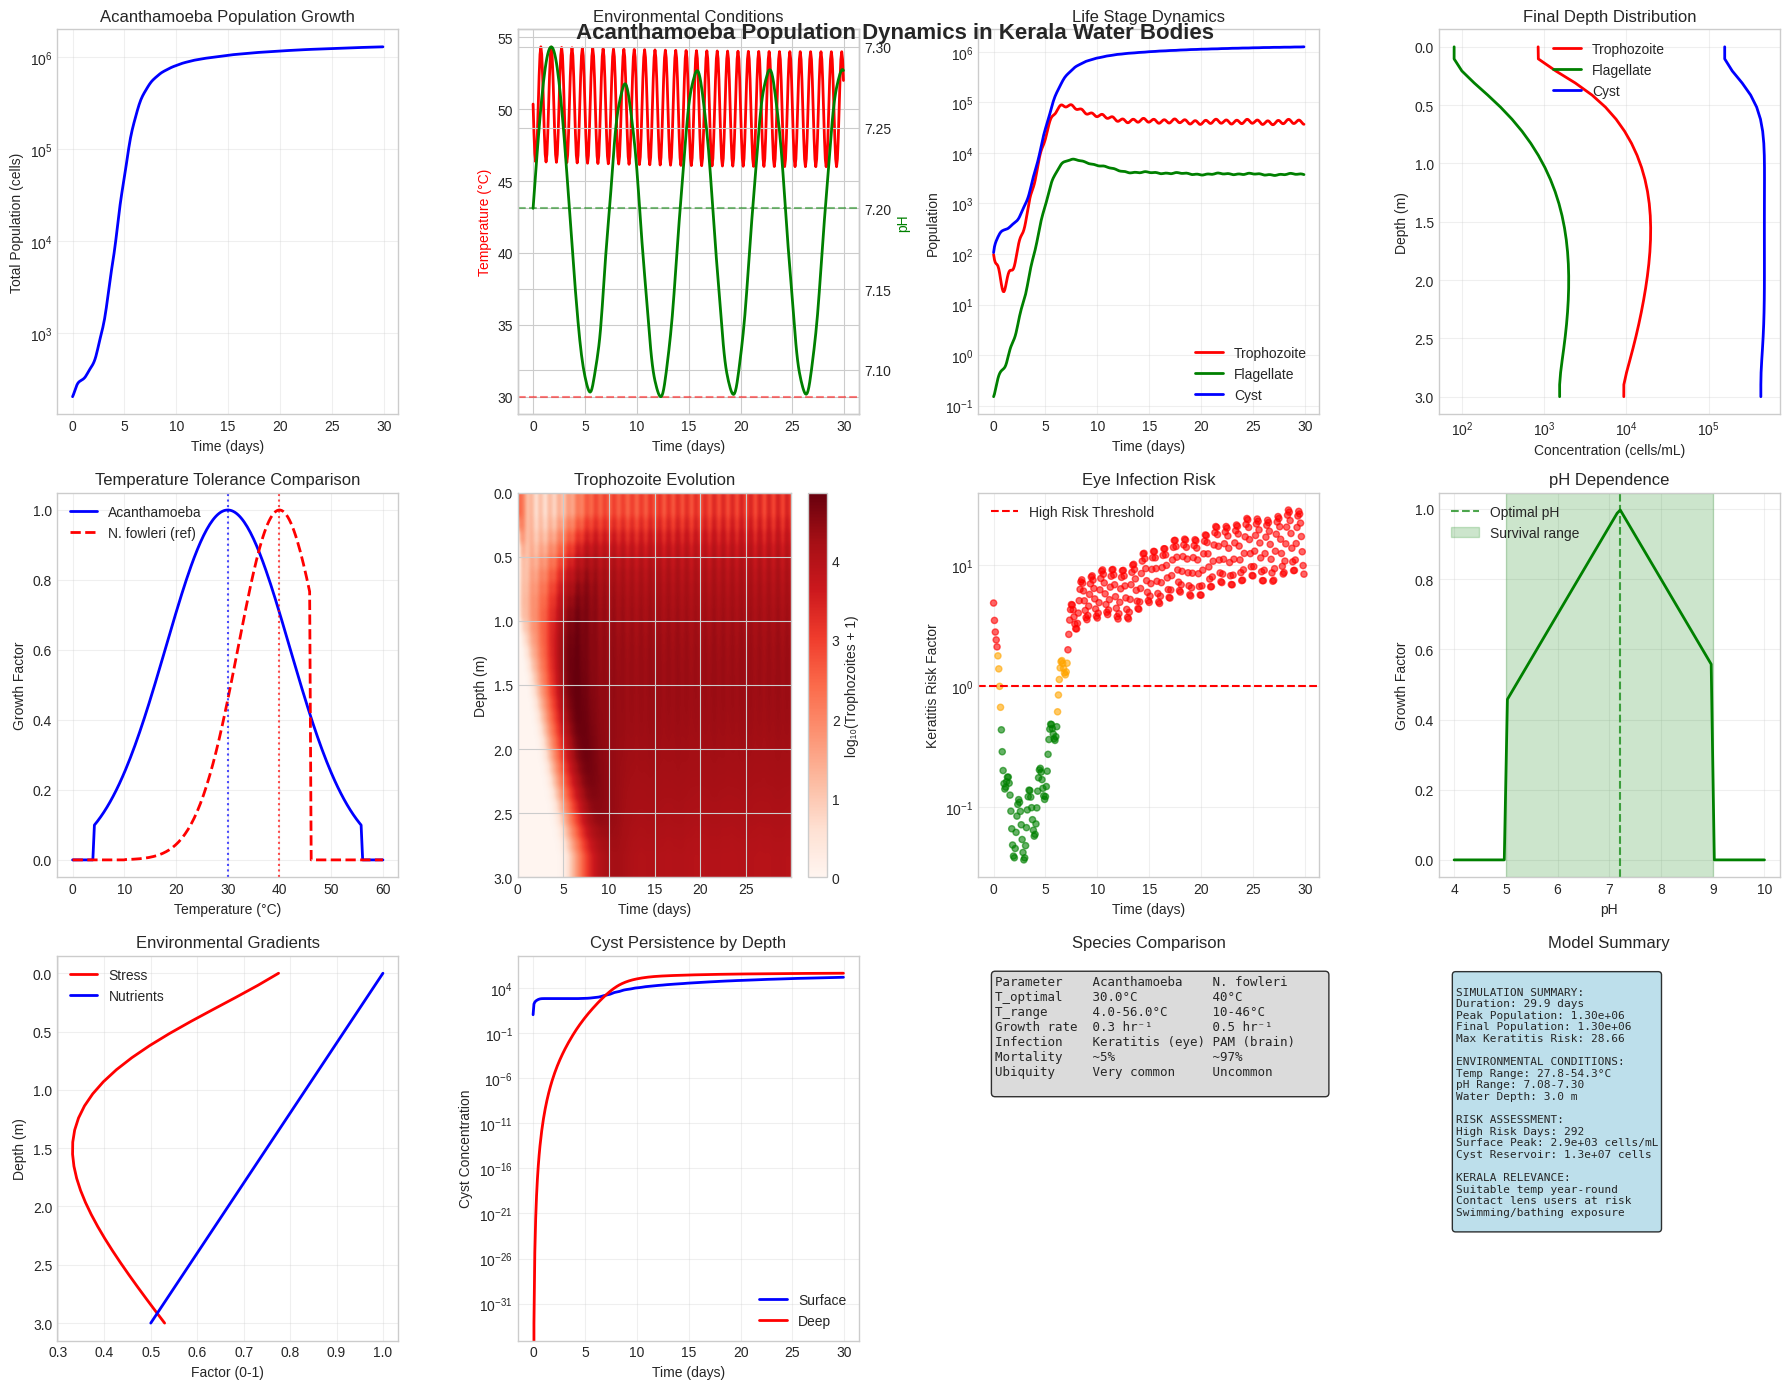

Reproduce this figure in Python. (Note: this script raises an exception after producing the figure.)
"""
Mathematical Model for Acanthamoeba Growth in Kerala Water Bodies
Extended from N. fowleri framework for different amoeba species

Author: Dr. Jijo P Ulahannan
Institution: Government College Kasaragod  
Date: December 2025

Acanthamoeba differs from N. fowleri in several key aspects:
- Wider temperature tolerance (4-56°C vs 10-46°C for N. fowleri)
- More resistant cysts that survive harsh conditions longer
- Causes eye infections (keratitis) rather than brain infection
- More common in environment but less virulent
- Different optimal growth conditions
"""

import numpy as np
import matplotlib.pyplot as plt
from scipy.integrate import odeint
from matplotlib.animation import FuncAnimation
import seaborn as sns

# Set plotting style
plt.style.use('seaborn-v0_8-whitegrid')
sns.set_palette("husl")

class AcanthamoebaKeralaModel:
    """
    Mathematical model for Acanthamoeba population dynamics in Kerala water bodies.
    
    Key differences from N. fowleri:
    - Broader temperature tolerance
    - More persistent cysts
    - Different clinical implications (eye infections vs brain)
    - More ubiquitous in environment
    """
    
    def __init__(self, depth=3.0, kerala_climate=True):
        """
        Initialize Acanthamoeba model for Kerala water bodies.
        
        Parameters:
        -----------
        depth : float
            Water body depth in meters
        kerala_climate : bool
            Use Kerala-specific environmental parameters
        """
        # Physical parameters
        self.depth = depth
        self.nz = 30  # Depth grid points
        self.dz = depth / self.nz
        self.z = np.linspace(0, depth, self.nz)
        
        # Biological parameters - Acanthamoeba specific
        self.r_max = 0.3      # Maximum growth rate (slower than N. fowleri)
        self.K = 5e5          # Lower carrying capacity
        self.T_opt = 30.0     # Lower optimal temperature (30°C vs 40°C)
        self.T_min = 4.0      # Much lower minimum (can survive near freezing)
        self.T_max = 56.0     # Higher maximum temperature tolerance
        self.sigma = 12.0     # Broader temperature tolerance
        
        # Diffusion parameters (similar mobility)
        self.D_T = 0.0008     # Trophozoite diffusion (slightly slower)
        self.D_F = 0.0015     # Flagellate diffusion
        self.D_C = 0.00005    # Cyst diffusion (very slow)
        
        # Stage transition rates - Acanthamoeba specific
        self.k_TF = 0.05      # Lower T→F rate (less motile stage switching)
        self.k_FT = 0.15      # F→T reversion
        self.k_TC = 0.08      # Higher T→C (more prone to encystment)
        self.k_CT = 0.01      # Lower C→T (cysts more persistent)
        
        # Environmental tolerance parameters
        self.pH_opt = 7.2     # Optimal pH
        self.pH_min = 5.0     # Minimum pH
        self.pH_max = 9.0     # Maximum pH
        self.salinity_tolerance = 0.1  # Can handle some salinity
        
        # Kerala climate parameters
        if kerala_climate:
            self.T_surface_avg = 28.0   # Kerala average
            self.T_seasonal_amp = 3.0   # Seasonal variation
            self.T_daily_amp = 4.0      # Daily variation
            self.peak_day = 120         # April-May peak
            self.thermocline = 1.5      # Thermocline depth
            
        # Initialize concentration fields
        self.T = np.zeros(self.nz)  # Trophozoites
        self.F = np.zeros(self.nz)  # Flagellates
        self.C = np.zeros(self.nz)  # Cysts
        self.temperature = np.zeros(self.nz)
        self.pH = np.ones(self.nz) * 7.2  # Assume neutral pH initially
    
    def thermal_stratification(self, t, day_of_year):
        """
        Calculate temperature profile - same as N. fowleri but with different responses.
        """
        # Surface temperature cycles
        T_seasonal = self.T_seasonal_amp * np.sin(2*np.pi*(day_of_year - self.peak_day)/365)
        T_daily = self.T_daily_amp * np.sin(2*np.pi*(t%24 - 12)/24)
        T_surface = self.T_surface_avg + T_seasonal + T_daily
        
        # Deep water temperature
        T_deep = 25.0
        
        # Exponential decay with depth
        for i, z in enumerate(self.z):
            self.temperature[i] = T_surface * np.exp(-z/self.thermocline) + T_deep
    
    def temperature_factor(self, T):
        """
        Acanthamoeba temperature response - broader tolerance than N. fowleri.
        """
        # Broader Gaussian tolerance
        factor = np.exp(-((T - self.T_opt)**2) / (2 * self.sigma**2))
        
        # Apply survival limits (wider range)
        factor = factor * (T >= self.T_min) * (T <= self.T_max)
        
        return factor
    
    def pH_factor(self, pH):
        """
        pH dependence for Acanthamoeba growth.
        """
        # Optimal pH range
        if isinstance(pH, np.ndarray):
            factor = np.ones_like(pH)
            # Triangular response centered at pH_opt
            factor = np.where((pH >= self.pH_min) & (pH <= self.pH_max),
                            1 - np.abs(pH - self.pH_opt) / (self.pH_max - self.pH_min),
                            0)
        else:
            if self.pH_min <= pH <= self.pH_max:
                factor = 1 - abs(pH - self.pH_opt) / (self.pH_max - self.pH_min)
            else:
                factor = 0
        
        return np.maximum(0, factor)
    
    def environmental_stress(self, depth_idx):
        """
        Calculate environmental stress factors affecting growth and transitions.
        """
        temp_stress = 1 - self.temperature_factor(self.temperature[depth_idx])
        pH_stress = 1 - self.pH_factor(self.pH[depth_idx])
        
        # Nutrient availability (decreases with depth)
        nutrient_availability = np.maximum(0.1, 1 - self.z[depth_idx]/(2*self.depth))
        nutrient_stress = 1 - nutrient_availability
        
        # Combined stress (0 = no stress, 1 = maximum stress)
        total_stress = np.minimum(1.0, temp_stress + pH_stress + nutrient_stress)
        
        return total_stress, nutrient_availability
    
    def growth_rate(self, depth_idx):
        """
        Calculate effective growth rate considering all environmental factors.
        """
        temp_factor = self.temperature_factor(self.temperature[depth_idx])
        pH_factor = self.pH_factor(self.pH[depth_idx])
        _, nutrient_factor = self.environmental_stress(depth_idx)
        
        # Multiplicative effects
        effective_rate = self.r_max * temp_factor * pH_factor * nutrient_factor
        
        return effective_rate
    
    def stage_transitions(self, depth_idx):
        """
        Calculate stage transition rates based on environmental stress.
        
        Acanthamoeba encysts more readily under stress than N. fowleri.
        """
        stress, nutrient = self.environmental_stress(depth_idx)
        temp_factor = self.temperature_factor(self.temperature[depth_idx])
        
        # Modified transition rates based on environmental conditions
        k_TF = self.k_TF * (1 - nutrient) * temp_factor  # Low nutrients → flagellate
        k_FT = self.k_FT * temp_factor
        k_TC = self.k_TC * (1 + 3*stress**2)  # Stress → cyst (more sensitive than N. fowleri)
        k_CT = self.k_CT * temp_factor * nutrient * (1 - stress)  # Conservative excystation
        
        return k_TF, k_FT, k_TC, k_CT
    
    def diffusion_step(self, concentration, D, dt):
        """
        Apply diffusion operator using finite differences.
        """
        C_new = concentration.copy()
        
        # Interior points (central difference)
        for i in range(1, self.nz-1):
            d2C_dz2 = (concentration[i+1] - 2*concentration[i] + concentration[i-1]) / self.dz**2
            C_new[i] += D * dt * d2C_dz2
        
        # Boundary conditions (no flux)
        C_new[0] = C_new[1]
        C_new[-1] = C_new[-2]
        
        return C_new
    
    def reaction_step(self, dt):
        """
        Apply biological reactions and stage transitions.
        """
        for i in range(self.nz):
            # Get local parameters
            r_eff = self.growth_rate(i)
            k_TF, k_FT, k_TC, k_CT = self.stage_transitions(i)
            
            # Current concentrations
            T_curr = self.T[i]
            F_curr = self.F[i]
            C_curr = self.C[i]
            N_total = T_curr + F_curr + C_curr
            
            # Logistic growth factor
            growth_limit = max(0, 1 - N_total/self.K)
            
            # Rate equations
            dT_dt = (r_eff * T_curr * growth_limit - 
                    k_TF * T_curr - k_TC * T_curr + 
                    k_FT * F_curr + k_CT * C_curr)
            
            dF_dt = k_TF * T_curr - k_FT * F_curr
            
            dC_dt = k_TC * T_curr - k_CT * C_curr
            
            # Update concentrations
            self.T[i] = max(0, T_curr + dt * dT_dt)
            self.F[i] = max(0, F_curr + dt * dF_dt)
            self.C[i] = max(0, C_curr + dt * dC_dt)
    
    def environmental_update(self, t):
        """
        Update environmental parameters (pH can vary with biological activity).
        """
        # Simple pH model: biological activity can lower pH slightly
        base_pH = 7.2
        biological_activity = np.sum(self.T + self.F) / (self.K * self.nz)
        pH_shift = -0.5 * biological_activity  # High activity lowers pH
        
        for i in range(self.nz):
            self.pH[i] = base_pH + pH_shift + 0.1 * np.sin(2*np.pi*t/168)  # Weekly variation
    
    def simulate_step(self, t, dt):
        """
        Perform one time step of the simulation.
        """
        # Update environmental conditions
        day_of_year = (t/24) % 365
        self.thermal_stratification(t, day_of_year)
        self.environmental_update(t)
        
        # Apply diffusion
        self.T = self.diffusion_step(self.T, self.D_T, dt)
        self.F = self.diffusion_step(self.F, self.D_F, dt)
        self.C = self.diffusion_step(self.C, self.D_C, dt)
        
        # Apply reactions
        self.reaction_step(dt)
    
    def run_simulation(self, t_final=720, dt=0.1, save_interval=2.0):
        """
        Run complete Acanthamoeba simulation.
        
        Parameters:
        -----------
        t_final : float
            Simulation time in hours (default: 720 = 30 days)
        dt : float
            Time step in hours
        save_interval : float
            Data saving interval in hours
        """
        n_steps = int(t_final / dt)
        save_every = int(save_interval / dt)
        
        # Storage arrays
        times = []
        T_profiles = []
        F_profiles = []
        C_profiles = []
        temp_profiles = []
        pH_profiles = []
        total_populations = []
        keratitis_risk = []  # Eye infection risk
        
        print(f"Running Acanthamoeba simulation for {t_final} hours")
        print(f"Temperature range: {self.T_min}-{self.T_max}°C (optimal: {self.T_opt}°C)")
        print(f"pH range: {self.pH_min}-{self.pH_max} (optimal: {self.pH_opt})")
        
        for step in range(n_steps):
            t = step * dt
            
            # Perform simulation step
            self.simulate_step(t, dt)
            
            # Save data
            if step % save_every == 0:
                times.append(t)
                T_profiles.append(self.T.copy())
                F_profiles.append(self.F.copy())
                C_profiles.append(self.C.copy())
                temp_profiles.append(self.temperature.copy())
                pH_profiles.append(self.pH.copy())
                
                total_pop = np.sum(self.T + self.F + self.C) * self.dz
                total_populations.append(total_pop)
                
                # Keratitis risk (surface concentration × contact probability)
                surface_risk = self.T[0] * 0.01  # 1% contact probability
                keratitis_risk.append(surface_risk)
                
                if step % (save_every * 50) == 0:
                    print(f"  Time: {t:.1f} hrs, Total: {total_pop:.2e}, Surface T: {self.temperature[0]:.1f}°C")
        
        results = {
            'times': np.array(times),
            'T_profiles': np.array(T_profiles),
            'F_profiles': np.array(F_profiles),
            'C_profiles': np.array(C_profiles),
            'temp_profiles': np.array(temp_profiles),
            'pH_profiles': np.array(pH_profiles),
            'total_populations': np.array(total_populations),
            'keratitis_risk': np.array(keratitis_risk),
            'depths': self.z
        }
        
        return results
    
    def calculate_keratitis_risk(self, surface_concentration):
        """
        Calculate keratitis (eye infection) risk from surface concentration.
        
        Risk factors:
        - Contact lens use
        - Swimming/water sports
        - Eye trauma with contaminated water
        """
        # Risk threshold much lower than N. fowleri (eye vs brain)
        base_risk_threshold = 100  # cells/mL
        
        # Risk categories
        if surface_concentration < base_risk_threshold:
            risk_level = "Low"
            risk_factor = surface_concentration / base_risk_threshold
        elif surface_concentration < 5 * base_risk_threshold:
            risk_level = "Moderate"
            risk_factor = 1 + (surface_concentration - base_risk_threshold) / base_risk_threshold
        else:
            risk_level = "High" 
            risk_factor = min(10, surface_concentration / base_risk_threshold)
        
        return risk_level, risk_factor


def plot_acanthamoeba_results(results, model):
    """
    Create comprehensive plots for Acanthamoeba simulation results.
    """
    fig = plt.figure(figsize=(18, 14))
    
    # Plot 1: Population dynamics
    plt.subplot(3, 4, 1)
    plt.semilogy(results['times']/24, results['total_populations'], 'b-', linewidth=2)
    plt.xlabel('Time (days)')
    plt.ylabel('Total Population (cells)')
    plt.title('Acanthamoeba Population Growth')
    plt.grid(True, alpha=0.3)
    
    # Plot 2: Temperature and pH effects
    plt.subplot(3, 4, 2)
    surface_temps = results['temp_profiles'][:, 0]
    surface_pH = results['pH_profiles'][:, 0]
    
    ax2a = plt.gca()
    line1 = ax2a.plot(results['times']/24, surface_temps, 'r-', linewidth=2, label='Temperature')
    ax2a.set_ylabel('Temperature (°C)', color='r')
    ax2a.axhline(model.T_opt, color='r', linestyle='--', alpha=0.5)
    
    ax2b = ax2a.twinx()
    line2 = ax2b.plot(results['times']/24, surface_pH, 'g-', linewidth=2, label='pH')
    ax2b.set_ylabel('pH', color='g')
    ax2b.axhline(model.pH_opt, color='g', linestyle='--', alpha=0.5)
    
    ax2a.set_xlabel('Time (days)')
    plt.title('Environmental Conditions')
    
    # Plot 3: Life stage distribution
    plt.subplot(3, 4, 3)
    total_T = np.sum(results['T_profiles'], axis=1) * model.dz
    total_F = np.sum(results['F_profiles'], axis=1) * model.dz
    total_C = np.sum(results['C_profiles'], axis=1) * model.dz
    
    plt.plot(results['times']/24, total_T, 'r-', linewidth=2, label='Trophozoite')
    plt.plot(results['times']/24, total_F, 'g-', linewidth=2, label='Flagellate') 
    plt.plot(results['times']/24, total_C, 'b-', linewidth=2, label='Cyst')
    plt.xlabel('Time (days)')
    plt.ylabel('Population')
    plt.title('Life Stage Dynamics')
    plt.legend()
    plt.yscale('log')
    plt.grid(True, alpha=0.3)
    
    # Plot 4: Depth distribution (final)
    plt.subplot(3, 4, 4)
    final_T = results['T_profiles'][-1, :]
    final_F = results['F_profiles'][-1, :]
    final_C = results['C_profiles'][-1, :]
    
    plt.semilogx(final_T + 1, model.z, 'r-', linewidth=2, label='Trophozoite')
    plt.semilogx(final_F + 1, model.z, 'g-', linewidth=2, label='Flagellate')
    plt.semilogx(final_C + 1, model.z, 'b-', linewidth=2, label='Cyst')
    plt.ylabel('Depth (m)')
    plt.xlabel('Concentration (cells/mL)')
    plt.title('Final Depth Distribution')
    plt.legend()
    plt.gca().invert_yaxis()
    plt.grid(True, alpha=0.3)
    
    # Plot 5: Temperature tolerance comparison
    plt.subplot(3, 4, 5)
    T_range = np.linspace(0, 60, 200)
    acanthamoeba_factor = [model.temperature_factor(T) for T in T_range]
    
    # Compare with N. fowleri (for reference)
    nfowleri_T_opt = 40
    nfowleri_sigma = 8
    nfowleri_factor = [np.exp(-((T - nfowleri_T_opt)**2)/(2*nfowleri_sigma**2)) 
                      * (T >= 10) * (T <= 46) for T in T_range]
    
    plt.plot(T_range, acanthamoeba_factor, 'b-', linewidth=2, label='Acanthamoeba')
    plt.plot(T_range, nfowleri_factor, 'r--', linewidth=2, label='N. fowleri (ref)')
    plt.axvline(model.T_opt, color='b', linestyle=':', alpha=0.7)
    plt.axvline(nfowleri_T_opt, color='r', linestyle=':', alpha=0.7)
    plt.xlabel('Temperature (°C)')
    plt.ylabel('Growth Factor')
    plt.title('Temperature Tolerance Comparison')
    plt.legend()
    plt.grid(True, alpha=0.3)
    
    # Plot 6: Spatiotemporal evolution
    plt.subplot(3, 4, 6)
    T_log = np.log10(results['T_profiles'] + 1)
    im = plt.imshow(T_log.T, aspect='auto', origin='upper', cmap='Reds',
                   extent=[results['times'][0]/24, results['times'][-1]/24, 
                          model.depth, 0])
    plt.colorbar(im, label='log₁₀(Trophozoites + 1)')
    plt.xlabel('Time (days)')
    plt.ylabel('Depth (m)')
    plt.title('Trophozoite Evolution')
    
    # Plot 7: Keratitis risk assessment
    plt.subplot(3, 4, 7)
    risk_levels = results['keratitis_risk']
    risk_threshold = 1.0  # Risk factor = 1
    
    colors = ['green' if r < 0.5 else 'orange' if r < 2.0 else 'red' for r in risk_levels]
    plt.scatter(results['times']/24, risk_levels, c=colors, alpha=0.6, s=20)
    plt.axhline(risk_threshold, color='red', linestyle='--', label='High Risk Threshold')
    plt.xlabel('Time (days)')
    plt.ylabel('Keratitis Risk Factor')
    plt.title('Eye Infection Risk')
    plt.legend()
    plt.yscale('log')
    plt.grid(True, alpha=0.3)
    
    # Plot 8: pH effects on growth
    plt.subplot(3, 4, 8)
    pH_range = np.linspace(4, 10, 100)
    pH_factors = [model.pH_factor(pH) for pH in pH_range]
    
    plt.plot(pH_range, pH_factors, 'g-', linewidth=2)
    plt.axvline(model.pH_opt, color='g', linestyle='--', alpha=0.7, label='Optimal pH')
    plt.axvspan(model.pH_min, model.pH_max, alpha=0.2, color='green', label='Survival range')
    plt.xlabel('pH')
    plt.ylabel('Growth Factor')
    plt.title('pH Dependence')
    plt.legend()
    plt.grid(True, alpha=0.3)
    
    # Plot 9: Environmental stress factors
    plt.subplot(3, 4, 9)
    depths = model.z
    stress_factors = []
    nutrient_factors = []
    
    for i in range(len(depths)):
        stress, nutrient = model.environmental_stress(i)
        stress_factors.append(stress)
        nutrient_factors.append(nutrient)
    
    plt.plot(stress_factors, depths, 'r-', linewidth=2, label='Stress')
    plt.plot(nutrient_factors, depths, 'b-', linewidth=2, label='Nutrients')
    plt.xlabel('Factor (0-1)')
    plt.ylabel('Depth (m)')
    plt.title('Environmental Gradients')
    plt.legend()
    plt.gca().invert_yaxis()
    plt.grid(True, alpha=0.3)
    
    # Plot 10: Cyst persistence
    plt.subplot(3, 4, 10)
    cyst_surface = results['C_profiles'][:, 0]  # Surface cysts
    cyst_deep = results['C_profiles'][:, -5:]  # Deep cysts (bottom 5 layers)
    cyst_deep_mean = np.mean(cyst_deep, axis=1)
    
    plt.semilogy(results['times']/24, cyst_surface, 'b-', linewidth=2, label='Surface')
    plt.semilogy(results['times']/24, cyst_deep_mean, 'r-', linewidth=2, label='Deep')
    plt.xlabel('Time (days)')
    plt.ylabel('Cyst Concentration')
    plt.title('Cyst Persistence by Depth')
    plt.legend()
    plt.grid(True, alpha=0.3)
    
    # Plot 11: Comparison summary
    plt.subplot(3, 4, 11)
    comparison_data = [
        ['Parameter', 'Acanthamoeba', 'N. fowleri'],
        ['T_optimal', f'{model.T_opt}°C', '40°C'],
        ['T_range', f'{model.T_min}-{model.T_max}°C', '10-46°C'],
        ['Growth rate', f'{model.r_max} hr⁻¹', '0.5 hr⁻¹'],
        ['Infection', 'Keratitis (eye)', 'PAM (brain)'],
        ['Mortality', '~5%', '~97%'],
        ['Ubiquity', 'Very common', 'Uncommon']
    ]
    
    # Create text table
    table_text = ""
    for row in comparison_data:
        table_text += f"{row[0]:<12} {row[1]:<15} {row[2]:<15}\n"
    
    plt.text(0.05, 0.95, table_text, transform=plt.gca().transAxes,
            fontsize=9, verticalalignment='top', fontfamily='monospace',
            bbox=dict(boxstyle='round', facecolor='lightgray', alpha=0.8))
    plt.axis('off')
    plt.title('Species Comparison')
    
    # Plot 12: Summary statistics
    plt.subplot(3, 4, 12)
    stats_text = f"""
SIMULATION SUMMARY:
Duration: {results['times'][-1]/24:.1f} days
Peak Population: {results['total_populations'].max():.2e}
Final Population: {results['total_populations'][-1]:.2e}
Max Keratitis Risk: {results['keratitis_risk'].max():.2f}

ENVIRONMENTAL CONDITIONS:
Temp Range: {results['temp_profiles'].min():.1f}-{results['temp_profiles'].max():.1f}°C
pH Range: {results['pH_profiles'].min():.2f}-{results['pH_profiles'].max():.2f}
Water Depth: {model.depth:.1f} m

RISK ASSESSMENT:
High Risk Days: {np.sum(results['keratitis_risk'] > 1.0):.0f}
Surface Peak: {results['T_profiles'][:, 0].max():.1e} cells/mL
Cyst Reservoir: {results['C_profiles'][-1, :].sum():.1e} cells

KERALA RELEVANCE:
Suitable temp year-round
Contact lens users at risk
Swimming/bathing exposure
    """
    
    plt.text(0.05, 0.95, stats_text, transform=plt.gca().transAxes,
            fontsize=8, verticalalignment='top', fontfamily='monospace',
            bbox=dict(boxstyle='round', facecolor='lightblue', alpha=0.8))
    plt.axis('off')
    plt.title('Model Summary')
    
    plt.tight_layout()
    plt.suptitle('Acanthamoeba Population Dynamics in Kerala Water Bodies', 
                 fontsize=16, fontweight='bold', y=0.98)
    
    return fig


def run_acanthamoeba_parameter_study():
    """
    Study parameter sensitivity for Acanthamoeba model.
    """
    print("Running Acanthamoeba parameter sensitivity study...")
    
    # Base case
    base_model = AcanthamoebaKeralaModel(depth=3.0)
    base_model.T[0:3] = 500   # Initial surface contamination
    base_model.C[5:10] = 200  # Cysts in sediment
    
    base_results = base_model.run_simulation(t_final=360, dt=0.1)  # 15 days
    
    # Parameter variations
    variations = {
        'temperature_optimum': [25, 27, 30, 33, 35],
        'pH_optimum': [6.5, 7.0, 7.2, 7.5, 8.0],
        'carrying_capacity': [1e5, 2e5, 5e5, 1e6, 2e6]
    }
    
    fig, axes = plt.subplots(1, 3, figsize=(15, 5))
    
    for i, (param, values) in enumerate(variations.items()):
        final_populations = []
        risk_levels = []
        
        for value in values:
            test_model = AcanthamoebaKeralaModel(depth=3.0)
            
            if param == 'temperature_optimum':
                test_model.T_opt = value
            elif param == 'pH_optimum':
                test_model.pH_opt = value
            elif param == 'carrying_capacity':
                test_model.K = value
            
            # Set initial conditions
            test_model.T[0:3] = 500
            test_model.C[5:10] = 200
            
            # Run simulation
            test_results = test_model.run_simulation(t_final=360, dt=0.1)
            final_populations.append(test_results['total_populations'][-1])
            risk_levels.append(test_results['keratitis_risk'].max())
        
        # Plot results
        ax = axes[i]
        ax2 = ax.twinx()
        
        line1 = ax.plot(values, final_populations, 'bo-', linewidth=2, markersize=8, label='Population')
        line2 = ax2.plot(values, risk_levels, 'ro-', linewidth=2, markersize=8, label='Risk')
        
        ax.set_xlabel(param.replace('_', ' ').title())
        ax.set_ylabel('Final Population', color='b')
        ax2.set_ylabel('Max Keratitis Risk', color='r')
        ax.set_title(f'Sensitivity to {param.replace("_", " ").title()}')
        ax.grid(True, alpha=0.3)
        ax.set_yscale('log')
        
        # Add legends
        lines = line1 + line2
        labels = [l.get_label() for l in lines]
        ax.legend(lines, labels, loc='upper left')
    
    plt.tight_layout()
    plt.savefig('/mnt/user-data/outputs/acanthamoeba_sensitivity.png', dpi=300, bbox_inches='tight')
    return fig


# Main execution
if __name__ == "__main__":
    print("=" * 80)
    print("Acanthamoeba Population Dynamics Model for Kerala Water Bodies")
    print("Government College Kasaragod - Dr. Jijo P Ulahannan")
    print("=" * 80)
    
    # Create Acanthamoeba model
    print("\n1. Setting up Acanthamoeba model for Kerala conditions...")
    model = AcanthamoebaKeralaModel(depth=3.0, kerala_climate=True)
    
    print(f"   Temperature tolerance: {model.T_min}-{model.T_max}°C (optimal: {model.T_opt}°C)")
    print(f"   pH tolerance: {model.pH_min}-{model.pH_max} (optimal: {model.pH_opt})")
    print(f"   Broader tolerance than N. fowleri, more persistent cysts")
    
    # Set initial conditions
    print("2. Setting initial contamination...")
    model.T[0:2] = 500    # Lower initial surface contamination  
    model.F[0] = 50       # Some flagellates
    model.C[3:10] = 150   # More persistent cysts in sediment
    
    # Run simulation
    print("3. Running simulation...")
    results = model.run_simulation(t_final=720, dt=0.1, save_interval=2.0)  # 30 days
    
    # Plot results
    print("4. Generating comprehensive plots...")
    fig = plot_acanthamoeba_results(results, model)
    plt.savefig('/mnt/user-data/outputs/acanthamoeba_kerala_results.png', dpi=300, bbox_inches='tight')
    plt.show()
    
    # Parameter sensitivity
    print("5. Running parameter sensitivity study...")
    param_fig = run_acanthamoeba_parameter_study()
    plt.show()
    
    # Calculate final risk assessment
    print("\n6. Risk Assessment Summary:")
    surface_conc = results['T_profiles'][-1, 0]
    risk_level, risk_factor = model.calculate_keratitis_risk(surface_conc)
    
    print(f"   Final surface concentration: {surface_conc:.1e} cells/mL")
    print(f"   Keratitis risk level: {risk_level}")
    print(f"   Risk factor: {risk_factor:.2f}")
    print(f"   Peak population: {results['total_populations'].max():.2e} cells")
    print(f"   Days above risk threshold: {np.sum(results['keratitis_risk'] > 1.0)}")
    
    # Kerala-specific recommendations
    print("\n" + "=" * 80)
    print("KERALA-SPECIFIC RECOMMENDATIONS:")
    print("=" * 80)
    print("• Contact lens users: Use only sterile solutions, avoid water exposure")
    print("• Swimming/bathing: Avoid getting water in eyes, especially stagnant ponds")
    print("• Water storage: Regular cleaning of tanks, proper chlorination")
    print("• High-risk periods: Year-round due to favorable temperatures")
    print("• Monitoring: Surface water testing in public swimming areas")
    print("• Education: Awareness about eye protection during water activities")
    print("=" * 80)
    
    print("\nAcanthamoeba simulation complete!")
    print("Key differences from N. fowleri:")
    print("- Broader temperature tolerance (can grow at Kerala's year-round temps)")
    print("- More persistent cysts (environmental reservoir)")
    print("- Eye infections vs brain infections (lower mortality but more common)")
    print("- More ubiquitous in environment")
